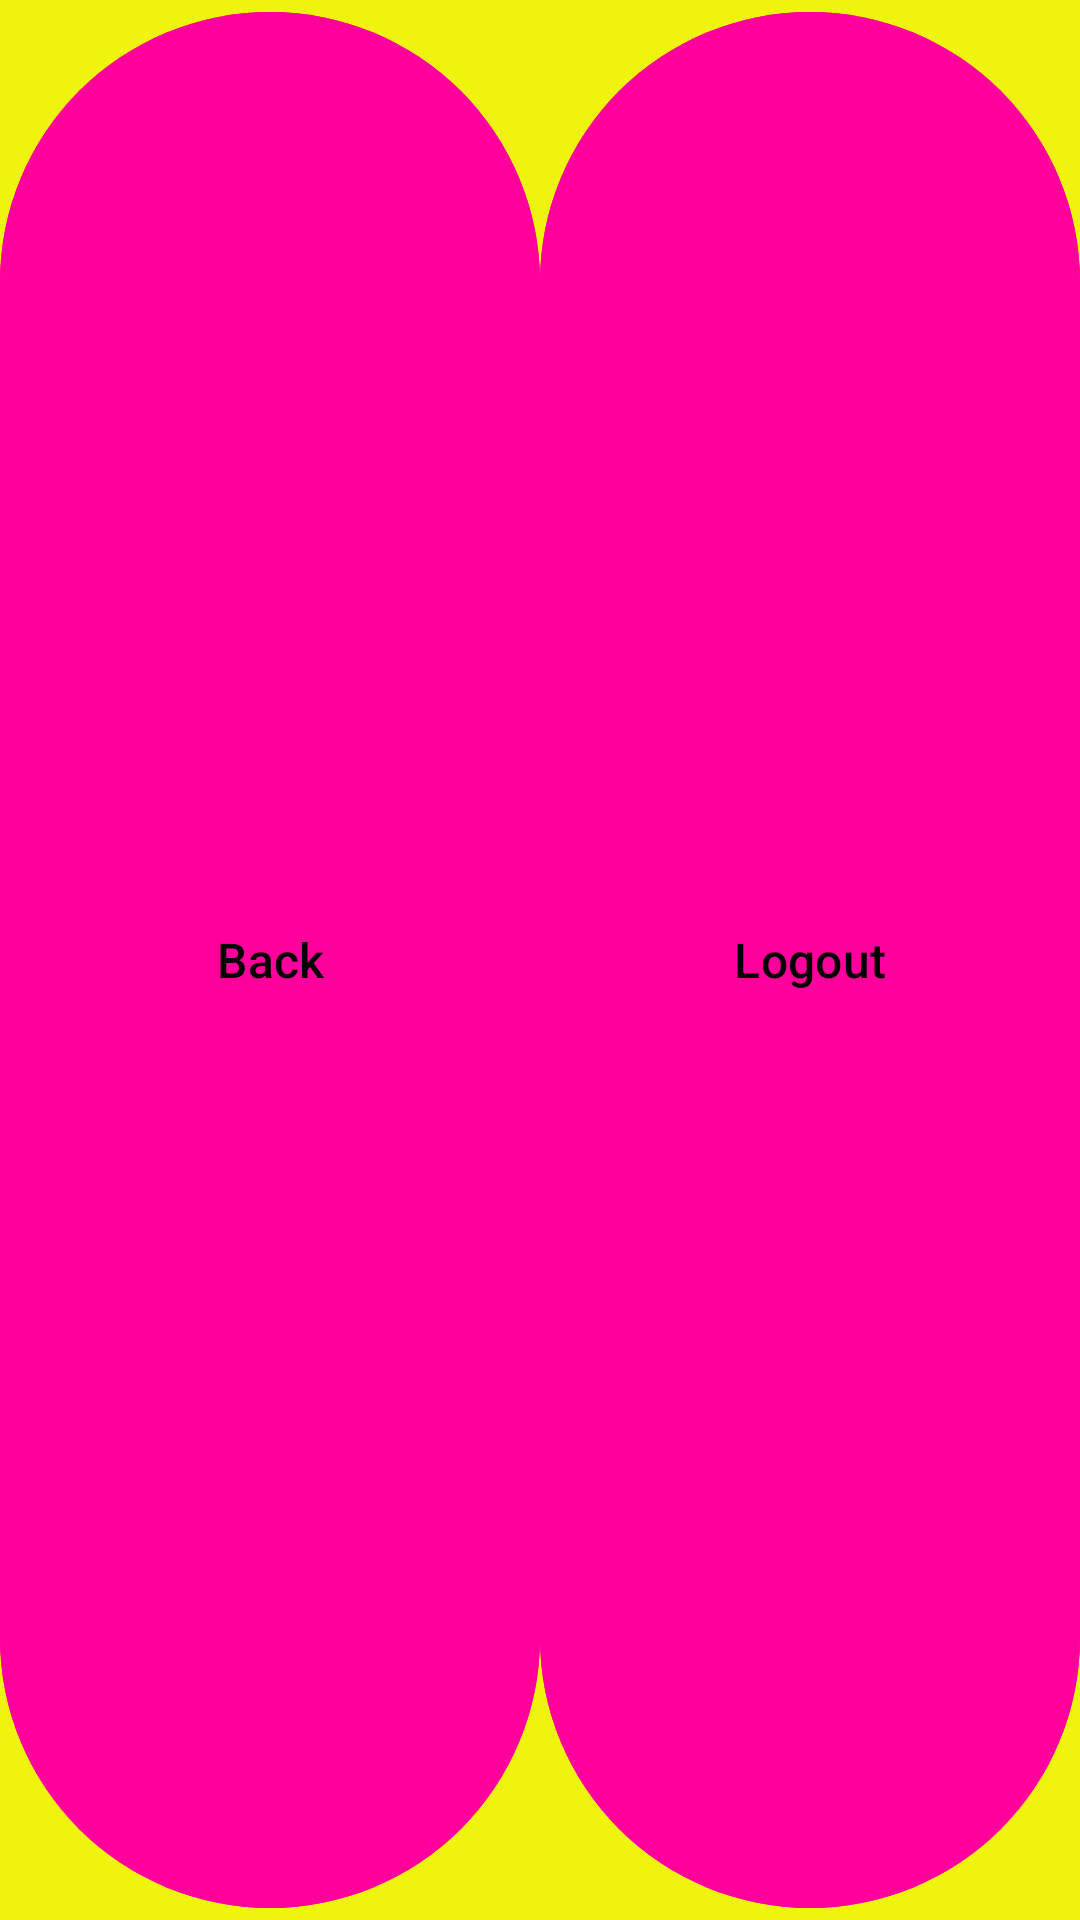

Android layout source for this screen:
<!-- AndroidManifest.xml: application theme Theme.PawConnect -->
<!-- res/layout/footer_navigation_admin.xml -->
<?xml version="1.0" encoding="utf-8"?>
<LinearLayout xmlns:android="http://schemas.android.com/apk/res/android"
    android:layout_width="match_parent"
    android:layout_height="56dp"
    android:orientation="horizontal"
    android:background="@color/accentYellow"
    android:gravity="center"
    android:elevation="8dp">

    <Button
        android:id="@+id/backButton"
        android:layout_width="0dp"
        android:layout_weight="1"
        android:layout_height="match_parent"
        android:text="Back"
        android:textAllCaps="false"
        android:textColor="@android:color/black"
        android:backgroundTint="@color/hotPink"
        android:textSize="16sp" />

    <Button
        android:id="@+id/logoutButton"
        android:layout_width="0dp"
        android:layout_weight="1"
        android:layout_height="match_parent"
        android:text="Logout"
        android:textAllCaps="false"
        android:textColor="@android:color/black"
        android:backgroundTint="@color/hotPink"
        android:textSize="16sp" />
</LinearLayout>
<!-- resources referenced by this layout -->
<resources>
  <color name="accentYellow">#EFF40F</color>
  <color name="hotPink">#ff009d</color>
  <style name="Theme.PawConnect" parent="Base.Theme.PawConnect" />
  <style name="Base.Theme.PawConnect" parent="Theme.Material3.DayNight.NoActionBar">
          
          
      </style>
</resources>
